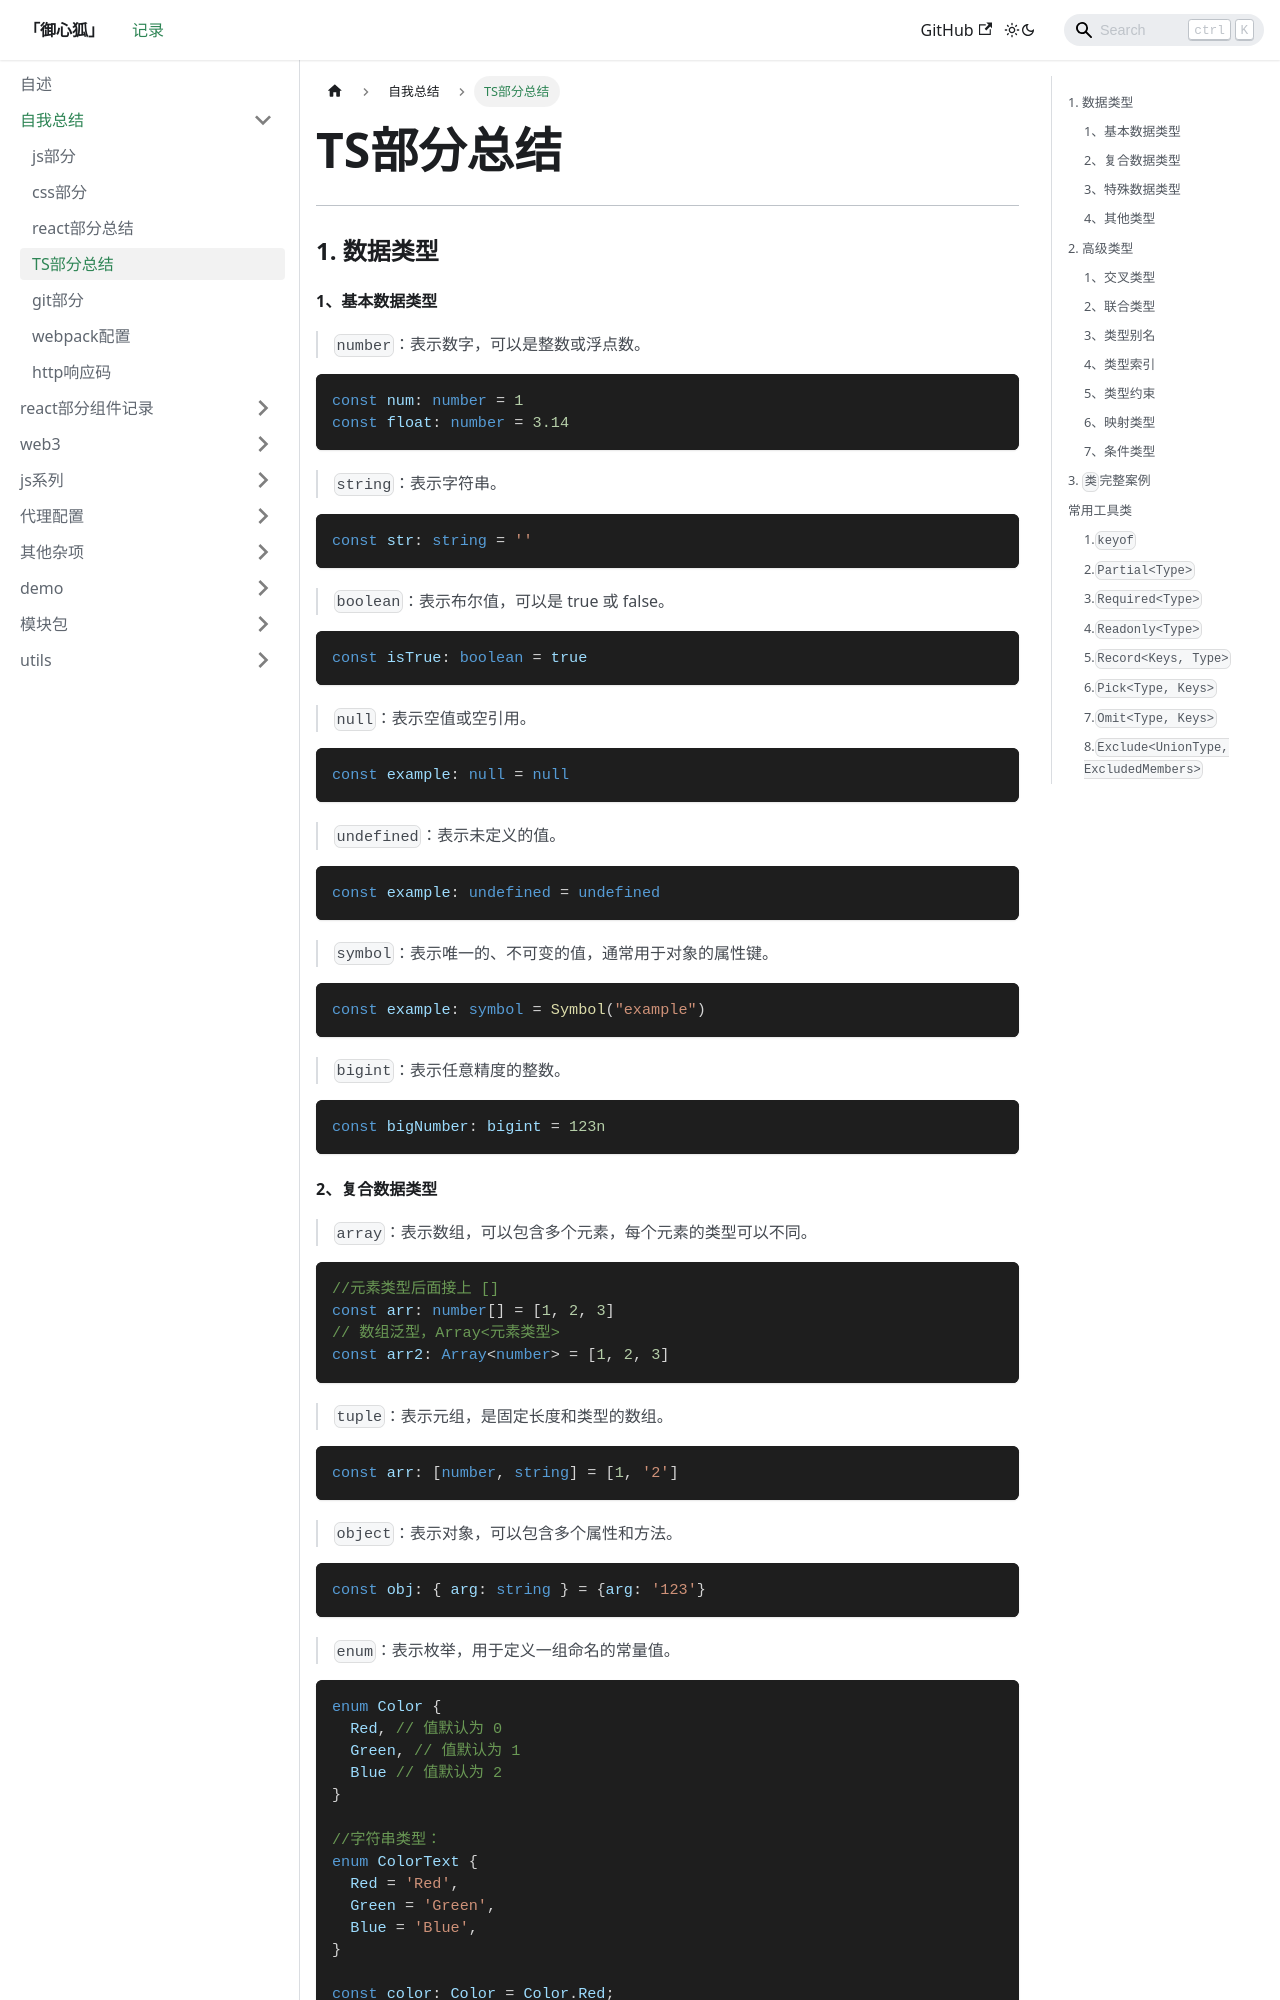

repository: wuzhouwei/wuzhouwei.github.io · page: docs/tutorial-zwzj/zwzj_ts/index.html · generator: docusaurus

---
id: zwzj_ts
title: TS部分总结
tags:
  - TypeScript
description: 这是一个了解一些TypeScript的页面。
keywords: [ TypeScript ,ts类型 ]
---

----

### 1. 数据类型

#### 1、基本数据类型

> `number`：表示数字，可以是整数或浮点数。

```ts
const num: number = 1
const float: number = 3.14
```

> `string`：表示字符串。

```ts
const str: string = ''
```

> `boolean`：表示布尔值，可以是 true 或 false。

```ts
const isTrue: boolean = true
```

> `null`：表示空值或空引用。

```ts
const example: null = null
```

> `undefined`：表示未定义的值。

```ts
const example: undefined = undefined
```

> `symbol`：表示唯一的、不可变的值，通常用于对象的属性键。

```ts
const example: symbol = Symbol("example")
```

> `bigint`：表示任意精度的整数。

```ts
const bigNumber: bigint = 123n
```

#### 2、复合数据类型

> `array`：表示数组，可以包含多个元素，每个元素的类型可以不同。

```ts
//元素类型后面接上 []
const arr: number[] = [1, 2, 3]
// 数组泛型，Array<元素类型>
const arr2: Array<number> = [1, 2, 3]
```

> `tuple`：表示元组，是固定长度和类型的数组。

```ts
const arr: [number, string] = [1, '2']
```

> `object`：表示对象，可以包含多个属性和方法。

```ts
const obj: { arg: string } = {arg: '123'}
```

> `enum`：表示枚举，用于定义一组命名的常量值。

```ts
enum Color {
  Red, // 值默认为 0
  Green, // 值默认为 1
  Blue // 值默认为 2
}

//字符串类型：
enum ColorText {
  Red = 'Red',
  Green = 'Green',
  Blue = 'Blue',
}

const color: Color = Color.Red;
const color2: ColorText = ColorText.Red;
console.log(color, color2) //0 'Red'
```
